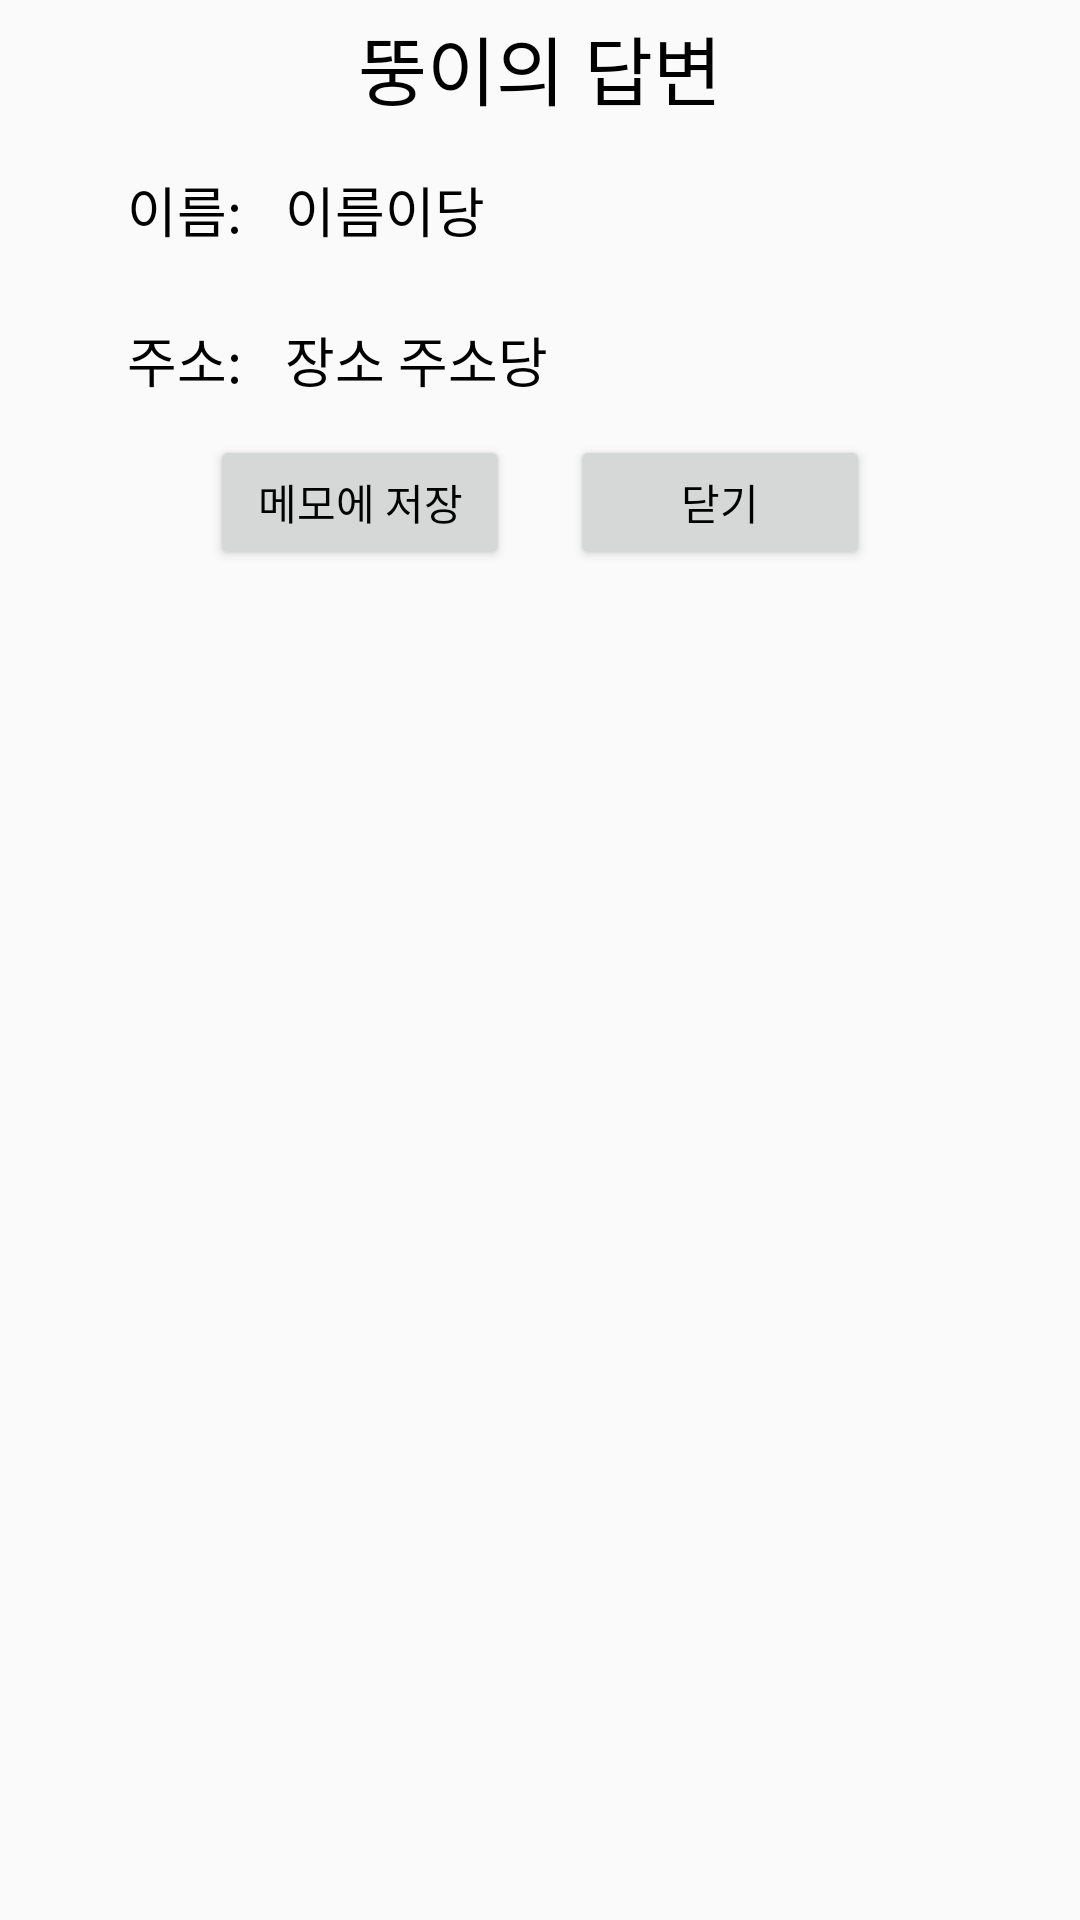

Produce the Android XML layout that renders to this screen, including the resource entries it uses.
<!-- AndroidManifest.xml: application theme AppTheme -->
<!-- res/layout/answer_dialog.xml -->
<?xml version="1.0" encoding="utf-8"?>
<LinearLayout xmlns:android="http://schemas.android.com/apk/res/android"
    android:orientation="vertical"
    android:layout_width="match_parent"
    android:layout_height="wrap_content">

    <LinearLayout
        android:gravity="center"
        android:orientation="vertical"
        android:layout_width="match_parent"
        android:layout_height="45dp">

        <TextView
            android:textColor="#000000"
            android:fontFamily="@font/maplebold"
            android:textSize="25sp"
            android:layout_gravity="center"
            android:layout_width="wrap_content"
            android:layout_height="wrap_content"
            android:text="뚱이의 답변"/>
    </LinearLayout>

    <LinearLayout
        android:layout_width="match_parent"
        android:layout_height="wrap_content">

        <LinearLayout
            android:orientation="vertical"
            android:layout_width="0dp"
            android:layout_height="wrap_content"
            android:layout_weight="1">

            <LinearLayout
                android:orientation="vertical"
                android:gravity="center"
                android:layout_width="match_parent"
                android:layout_height="50dp">

                <TextView
                    android:layout_marginRight="5dp"
                    android:layout_gravity="right"
                    android:textColor="#000000"
                    android:textSize="18sp"
                    android:fontFamily="@font/maplelight"
                    android:layout_width="wrap_content"
                    android:layout_height="wrap_content"
                    android:text="이름: "/>

            </LinearLayout>

            <LinearLayout
                android:gravity="center"
                android:orientation="vertical"
                android:layout_width="match_parent"
                android:layout_height="50dp">

                <TextView
                    android:layout_marginRight="5dp"
                    android:layout_gravity="right"
                    android:textColor="#000000"
                    android:textSize="18sp"
                    android:fontFamily="@font/maplelight"
                    android:layout_width="wrap_content"
                    android:layout_height="wrap_content"
                    android:text="주소: "/>
            </LinearLayout>




        </LinearLayout>

        <LinearLayout
            android:orientation="vertical"
            android:layout_width="0dp"
            android:layout_height="wrap_content"
            android:layout_weight="3">

            <LinearLayout
                android:gravity="center"
                android:layout_width="match_parent"
                android:layout_height="50dp"
                android:orientation="vertical">

                <TextView
                    android:id="@+id/name"
                    android:layout_width="wrap_content"
                    android:layout_height="wrap_content"
                    android:layout_gravity="left"
                    android:layout_marginLeft="5dp"
                    android:layout_marginRight="20dp"
                    android:fontFamily="@font/maplelight"
                    android:text="이름이당"
                    android:textColor="#000000"
                    android:textSize="18sp" />

            </LinearLayout>

            <LinearLayout
                android:gravity="center"
                android:orientation="vertical"
                android:layout_width="match_parent"
                android:layout_height="50dp">

                <TextView
                    android:layout_marginLeft="5dp"
                    android:id="@+id/address"
                    android:layout_marginRight="20dp"
                    android:layout_gravity="left"
                    android:textColor="#000000"
                    android:textSize="18sp"
                    android:fontFamily="@font/maplelight"
                    android:layout_width="wrap_content"
                    android:layout_height="wrap_content"
                    android:text="장소 주소당 "/>

            </LinearLayout>

        </LinearLayout>

    </LinearLayout>

    <LinearLayout
        android:gravity="center"
        android:orientation="horizontal"
        android:layout_width="match_parent"
        android:layout_height="45dp">

        <Button
            android:id="@+id/add_question_memo_btn"
            android:textColor="#000000"
            android:fontFamily="@font/maplebold"
            android:layout_marginRight="20dp"
            android:text="메모에 저장"
            android:layout_width="100dp"
            android:layout_height="match_parent"/>

        <Button
            android:id="@+id/add_nono"
            android:textColor="#000000"
            android:fontFamily="@font/maplebold"
            android:text="닫기"
            android:layout_width="100dp"
            android:layout_height="match_parent"/>
    </LinearLayout>
</LinearLayout>
<!-- resources referenced by this layout -->
<resources>
  <style name="AppTheme" parent="Theme.AppCompat.Light.NoActionBar">
          
          <item name="colorPrimary">@color/colorPrimary</item>
          <item name="colorPrimaryDark">@color/colorPrimaryDark</item>
          <item name="colorAccent">@color/colorAccent</item>
      </style>
  <!-- not gathered from this repository: default colours our renderer supplied (Android Studio template values) -->
  <color name="colorPrimary">#FF6200EE</color>
  <color name="colorPrimaryDark">#FF3700B3</color>
  <color name="colorAccent">#FF03DAC5</color>
</resources>
